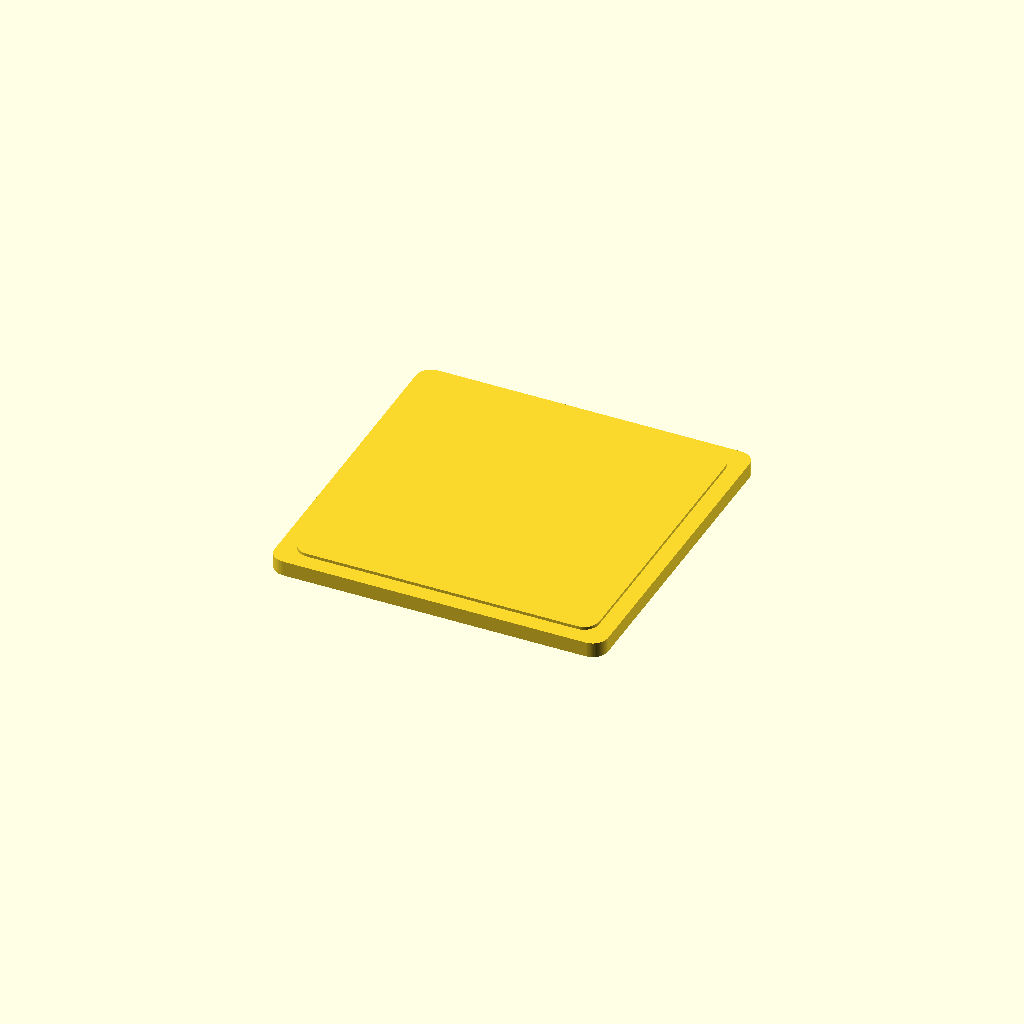
Cell 1: the model at its default parameters.
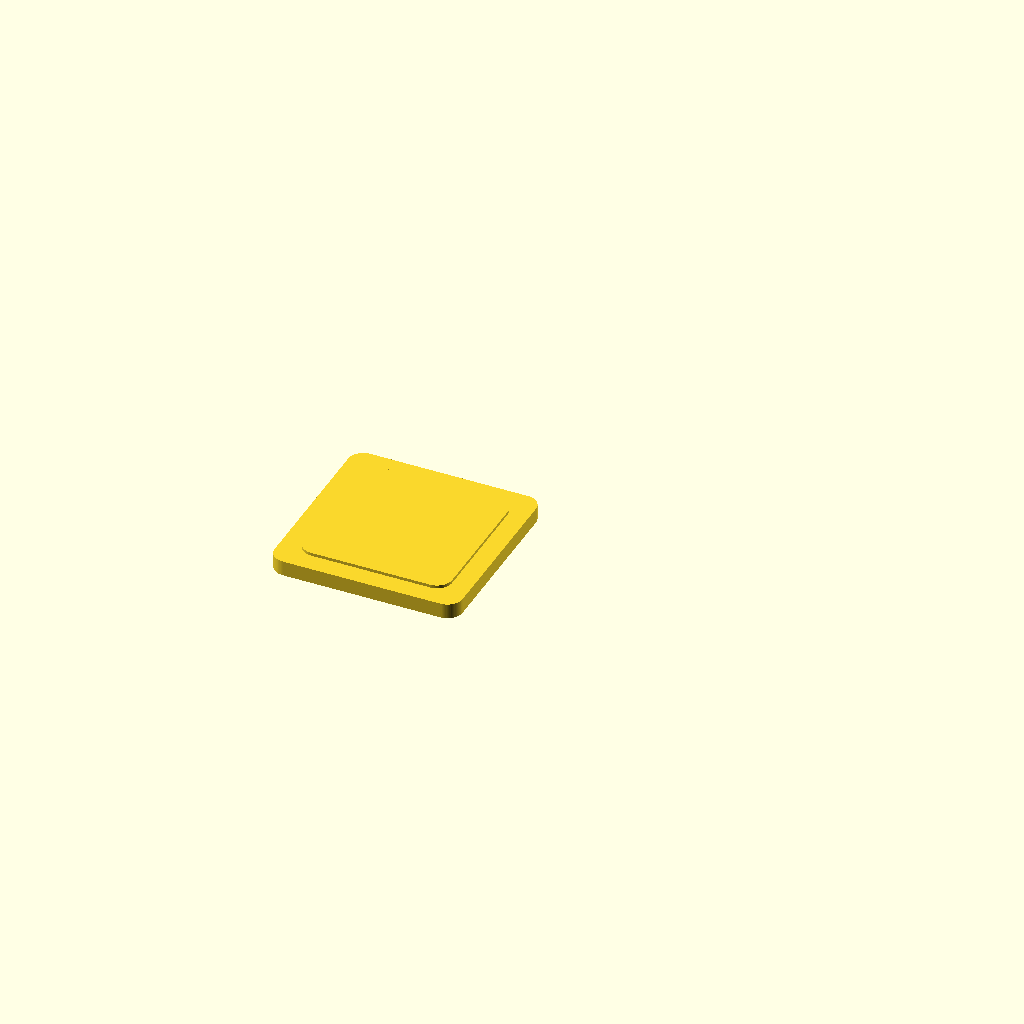
Cell 2 — preset "Standardwerte des Designs".
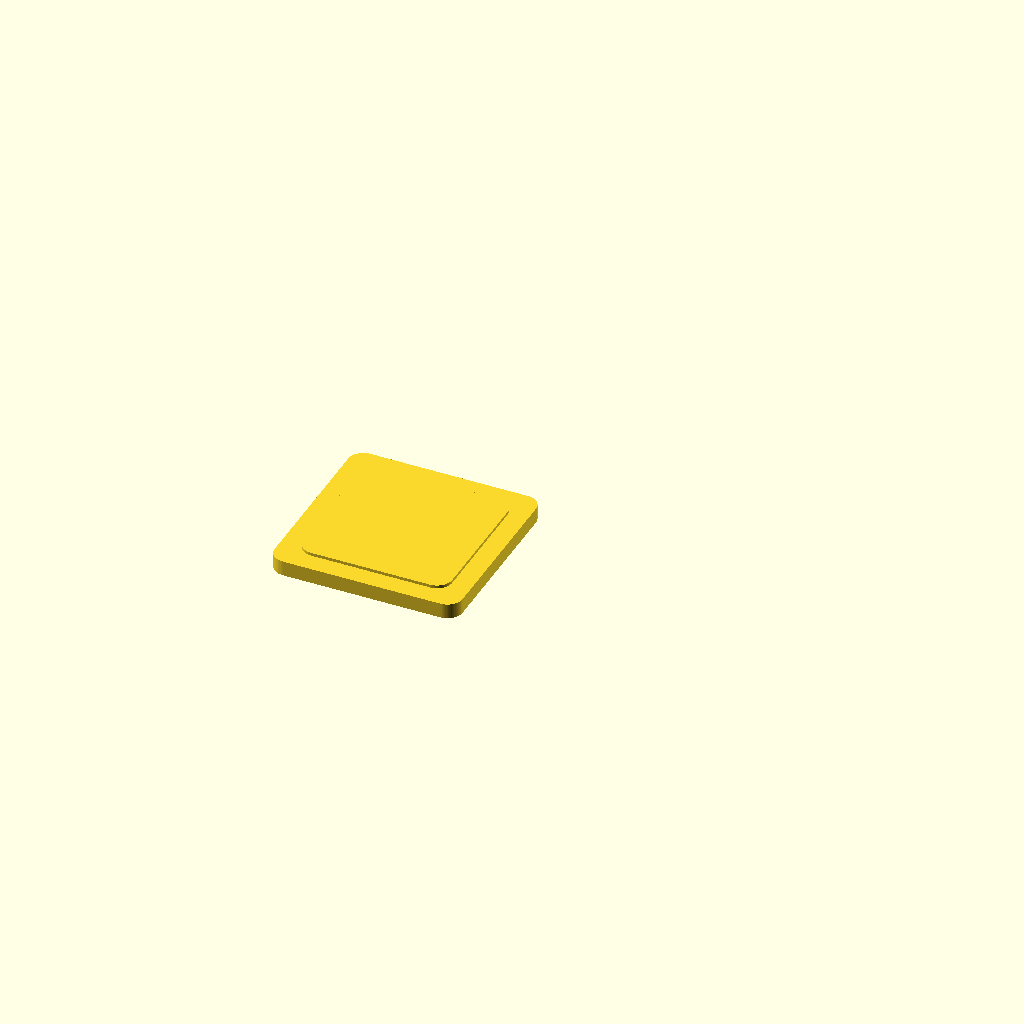
Cell 3 — preset "50x50".
One fixed orthographic camera (rotation 55°, 0°, 25°; colour scheme Cornfield) for every cell.
The OpenSCAD source (erweiterung/scad-files/makerspace-box-002.scad):
/*
makerspace workshop 2023-09-02
author: andimoto
*/
$fn=80;

/* [box dimensions] */
innerBoxX = 100;
innerBoxY = 100;
innerBoxZ = 60;

wallThickness = 5;
bottomThickness = 5;

edgeRadius = 5;

/* [lid] */
lidThickness = 5;
lidClearance = 0.4;
lidFixZ = 1;

/* [other parameters] */
extra = 0.01;

module box()
{
  difference()
  {
    translate([edgeRadius,edgeRadius,0])
    minkowski()
    {
      cube([innerBoxX+wallThickness*2-edgeRadius*2,
        innerBoxY+wallThickness*2-edgeRadius*2,
        innerBoxZ+bottomThickness-extra*2]);
      cylinder(r=edgeRadius, h=extra);
    }

    translate([edgeRadius+wallThickness,edgeRadius+wallThickness,bottomThickness+extra])
    minkowski()
    {
      cube([innerBoxX-edgeRadius*2,
        innerBoxY-edgeRadius*2,
        innerBoxZ-extra*2]);
      cylinder(r=edgeRadius, h=extra);
    }
  }
}

/* box(); */


module lid()
{
  difference()
  {
    union()
    {
      translate([edgeRadius,edgeRadius,0])
      minkowski()
      {
        cube([innerBoxX+wallThickness*2-edgeRadius*2,
          innerBoxY+wallThickness*2-edgeRadius*2,
          lidThickness-extra*2]);
        cylinder(r=edgeRadius, h=extra);
      }
      translate([edgeRadius+wallThickness+lidClearance,
        edgeRadius+wallThickness+lidClearance,0])
      minkowski()
      {
        cube([innerBoxX-lidClearance*2-edgeRadius*2,
          innerBoxY-lidClearance*2-edgeRadius*2,
          lidFixZ+lidThickness-extra*2]);
        cylinder(r=edgeRadius, h=extra);
      }
    } /* union */

    screws();

  }
}
lid();

module screws()
{

}
Customizer parameters (derived from the source; name, type, default, range or options):
innerBoxX: number, default 100
innerBoxY: number, default 100
innerBoxZ: number, default 60
wallThickness: number, default 5
bottomThickness: number, default 5
edgeRadius: number, default 5
lidThickness: number, default 5
lidClearance: number, default 0.4
lidFixZ: number, default 1
extra: number, default 0.01
